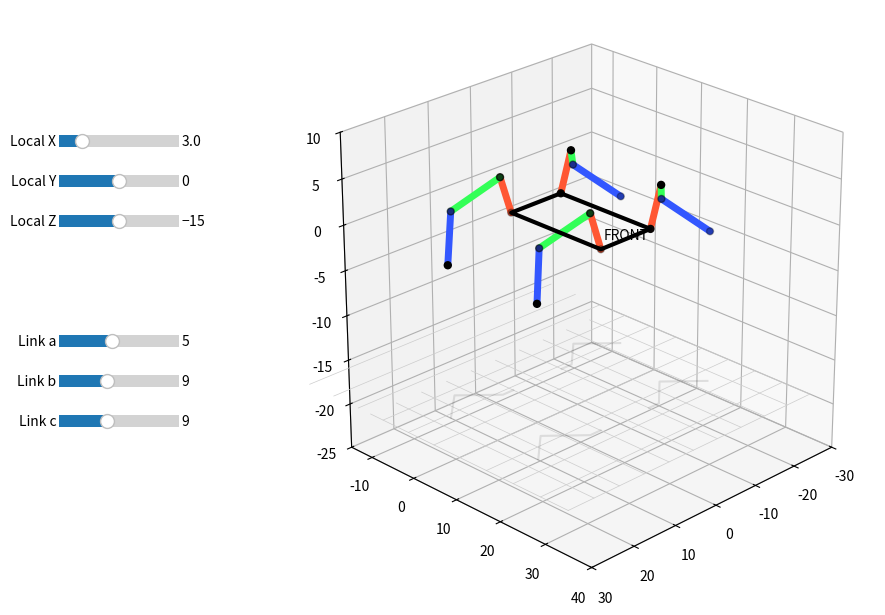

Write the Python code that produced this figure.
import math
import matplotlib.pyplot as plt
from matplotlib.widgets import Slider
import numpy as np

# --- GLOBAL CONFIG ---
ROBOT_WIDTH = 12.0
ROBOT_LENGTH = 20.0
FLOOR_Z = -20.0

class RoboLeg:
    def __init__(self, name, is_left):
        self.name = name
        self.is_left = is_left

    def _clip(self, val):
        return max(-1.0, min(1.0, val))

    def get_rotation_matrix(self, axis, theta):
        """Returns a 3x3 rotation matrix for a given axis and angle."""
        c, s = math.cos(theta), math.sin(theta)
        if axis == 'x':
            return np.array([[1, 0, 0], [0, c, -s], [0, s, c]])
        elif axis == 'y':
            return np.array([[c, 0, s], [0, 1, 0], [-s, 0, c]])
        elif axis == 'z':
            return np.array([[c, -s, 0], [s, c, 0], [0, 0, 1]])
        return np.eye(3)

    def solve_ik(self, x, y, z, a, b, c):
        """
        Solves Inverse Kinematics for a 3-DOF Leg.
        Returns: roll, pitch, knee (radians)
        """
        # 1. ROLL (Rotation around Y-axis)
        # Project target onto X-Z plane to solve for the Hip Roll.
        # This handles the lateral 'outward' distance.
        dist_xz = math.sqrt(x**2 + z**2)
        if dist_xz < a: dist_xz = a  # Physical limit check
        
        # Calculate the roll angle required to place the hip pivot correctly
        # The 'a' link sits horizontally when roll is 0.
        phi = math.atan2(x, -z)
        theta = math.acos(self._clip(a / dist_xz))
        roll = phi - theta

        # 2. PITCH & KNEE (Planar 2-Link IK)
        # We now project the problem into the plane of the leg.
        # 'x_rel' is the distance from the hip pivot to the target in the radial direction.
        x_rel = math.sqrt(max(0, dist_xz**2 - a**2))
        
        # Now we solve a simple 2D triangle:
        # Base: x_rel (radial), Height: y (forward)
        reach_sq = x_rel**2 + y**2
        reach = math.sqrt(reach_sq)
        
        # Clamp reach so we don't break the math if target is too far
        max_len = b + c
        if reach > max_len: 
            reach = max_len
            reach_sq = reach**2

        # Law of Cosines for Pitch (Shoulder angle in the leg plane)
        # angle 'alpha' is the angle of the target vector
        alpha = math.atan2(y, x_rel)
        # angle 'beta' is the internal angle of the triangle at the shoulder
        cos_beta = (b**2 + reach_sq - c**2) / (2 * b * reach)
        beta = math.acos(self._clip(cos_beta))
        
        # Pitch: rotation around Local X
        pitch = alpha - beta

        # Law of Cosines for Knee (Elbow angle)
        cos_knee = (b**2 + c**2 - reach_sq) / (2 * b * c)
        knee_internal = math.acos(self._clip(cos_knee))
        
        # Convert internal triangle angle to servo rotation angle
        # We want "Dog Leg" style: Knee bends so the foot comes closer.
        # Standard convention: 0 is straight, pi is folded back.
        knee = math.pi - knee_internal

        return roll, pitch, knee

    def get_geometry(self, target_local, shoulder_pos, links):
        lx, ly, lz = target_local
        sx, sy, sz = shoulder_pos
        a, b, c = links
        
        # 1. Get Angles from IK
        roll, pitch, knee = self.solve_ik(lx, ly, lz, a, b, c)

        # 2. Forward Kinematics (Drawing the leg using Matrices)
        
        # Base transformation (Shoulder position)
        p0 = np.array([sx, sy, sz])
        
        # Define orientation of the side (Left vs Right)
        # For the left side, we mirror the World X inputs.
        side_sign = -1 if self.is_left else 1
        
        # MATRIX CHAIN:
        # We calculate points relative to p0 using rotation matrices.
        
        # R_roll: Rotates the entire leg plane around the Y axis
        R_roll = self.get_rotation_matrix('y', roll * side_sign) 
        # Note: We multiply roll by side_sign because 'outward' roll is opposite for L/R
        
        # p1: End of Link A (Hip Pivot)
        # Link A points strictly OUTWARD (Local X)
        vec_a = np.array([side_sign * a, 0, 0])
        p1 = p0 + R_roll @ vec_a
        
        # R_pitch: Rotates Link B around the Local X axis
        # Note: Because we rotated the frame with R_roll, the "Local X" axis 
        # has moved. But mathematically, we just chain the matrices.
        # For the Pitch, a positive rotation moves the leg Forward (if axis is +X).
        R_pitch = self.get_rotation_matrix('x', pitch)
        
        # p2: End of Link B (Knee)
        # Link B points DOWN (Local -Z) in its default pose (pitch=0)
        vec_b = np.array([0, 0, -b])
        # Chain: Roll -> Pitch -> Vector
        # We apply side_sign to the pitch rotation axis frame if needed, 
        # but usually pitch moves identical for both sides in local frame.
        p2 = p1 + R_roll @ R_pitch @ vec_b
        
        # R_knee: Rotates Link C relative to Link B
        # The knee rotation adds to the pitch rotation
        R_knee = self.get_rotation_matrix('x', knee)
        
        # p3: End of Link C (Foot)
        vec_c = np.array([0, 0, -c])
        # Chain: Roll -> (Pitch + Knee) -> Vector
        # Note: Rotations sum up because they are around the same axis (Local X)
        R_total_leg = self.get_rotation_matrix('x', pitch + knee)
        
        p3 = p2 + R_roll @ R_total_leg @ vec_c
        
        return [p0, p1, p2, p3]

class RoboDogSim:
    def __init__(self):
        self.fig = plt.figure(figsize=(10, 8))
        self.ax = self.fig.add_subplot(111, projection='3d')
        plt.subplots_adjust(left=0.25, bottom=0.15)
        
        self.elev, self.azim, self.dist = 25, 45, 18
        w2 = ROBOT_WIDTH / 2
        
        self.legs = [
            RoboLeg("BL", True), RoboLeg("FL", True),
            RoboLeg("FR", False), RoboLeg("BR", False)
        ]
        self.shoulders = [(-w2,0,0), (-w2,ROBOT_LENGTH,0), (w2,ROBOT_LENGTH,0), (w2,0,0)]

        # UI Sliders
        ax_bg = '#f0f0f0'
        # Targets are LOCAL: X=Outward, Y=Forward, Z=Down
        self.s_x = Slider(plt.axes([0.05, 0.70, 0.12, 0.03], facecolor=ax_bg), 'Local X', 0.1, 15, valinit=3.0)
        self.s_y = Slider(plt.axes([0.05, 0.65, 0.12, 0.03], facecolor=ax_bg), 'Local Y', -10, 10, valinit=0.0)
        self.s_z = Slider(plt.axes([0.05, 0.60, 0.12, 0.03], facecolor=ax_bg), 'Local Z', -25, -5, valinit=-15.0)
        
        self.s_a = Slider(plt.axes([0.05, 0.45, 0.12, 0.03], facecolor=ax_bg), 'Link a', 1, 10, valinit=5)
        self.s_b = Slider(plt.axes([0.05, 0.40, 0.12, 0.03], facecolor=ax_bg), 'Link b', 5, 15, valinit=9)
        self.s_c = Slider(plt.axes([0.05, 0.35, 0.12, 0.03], facecolor=ax_bg), 'Link c', 5, 15, valinit=9)

        for s in [self.s_x, self.s_y, self.s_z, self.s_a, self.s_b, self.s_c]:
            s.on_changed(self.update_plot)
        
        self.fig.canvas.mpl_connect('key_press_event', self.on_key)
        self.update_plot(None)
        plt.show()

    def on_key(self, event):
        if event.key == 'up':    self.elev += 5
        elif event.key == 'down':  self.elev -= 5
        elif event.key == 'left':  self.azim -= 5
        elif event.key == 'right': self.azim += 5
        elif event.key == 'w':     self.dist = max(5, self.dist - 1)
        elif event.key == 's':     self.dist += 1
        self.update_view()

    def update_view(self):
        self.ax.view_init(elev=self.elev, azim=self.azim)
        self.ax.dist = self.dist
        self.fig.canvas.draw_idle()

    def update_plot(self, val):
        self.ax.clear()
        target_local = (self.s_x.val, self.s_y.val, self.s_z.val)
        links = (self.s_a.val, self.s_b.val, self.s_c.val)
        
        # Draw Floor
        for g in np.linspace(-30, 30, 11):
            self.ax.plot([g, g], [-10, 35], [FLOOR_Z, FLOOR_Z], color='#cccccc', lw=0.5)
            self.ax.plot([-30, 30], [g+5, g+5], [FLOOR_Z, FLOOR_Z], color='#cccccc', lw=0.5)

        for leg, s_pos in zip(self.legs, self.shoulders):
            pts = np.array(leg.get_geometry(target_local, s_pos, links))
            
            # Plot Segments
            # Hip Link (Orange)
            self.ax.plot(pts[0:2, 0], pts[0:2, 1], pts[0:2, 2], color='#FF5733', lw=5, solid_capstyle='round')
            # Thigh Link (Green)
            self.ax.plot(pts[1:3, 0], pts[1:3, 1], pts[1:3, 2], color='#33FF57', lw=5, solid_capstyle='round')
            # Calf Link (Blue)
            self.ax.plot(pts[2:4, 0], pts[2:4, 1], pts[2:4, 2], color='#3357FF', lw=5, solid_capstyle='round')
            
            # Draw joints
            self.ax.scatter(pts[:,0], pts[:,1], pts[:,2], color='k', s=25)
            
            # Shadow
            self.ax.plot(pts[:, 0], pts[:, 1], [FLOOR_Z]*4, color='black', alpha=0.1)

        # Draw Chassis
        w2, l = ROBOT_WIDTH/2, ROBOT_LENGTH
        rect = np.array([[-w2,0,0], [-w2,l,0], [w2,l,0], [w2,0,0], [-w2,0,0]])
        self.ax.plot(rect[:,0], rect[:,1], rect[:,2], 'k-', lw=3)
        # Front indicator
        self.ax.text(0, l, 0, "FRONT", color='k', ha='center')

        self.ax.set_box_aspect([1, 1, 1])
        self.ax.set_xlim(-30, 30)
        self.ax.set_ylim(-15, 40)
        self.ax.set_zlim(-25, 10)
        self.update_view()

if __name__ == "__main__":
    sim = RoboDogSim()
